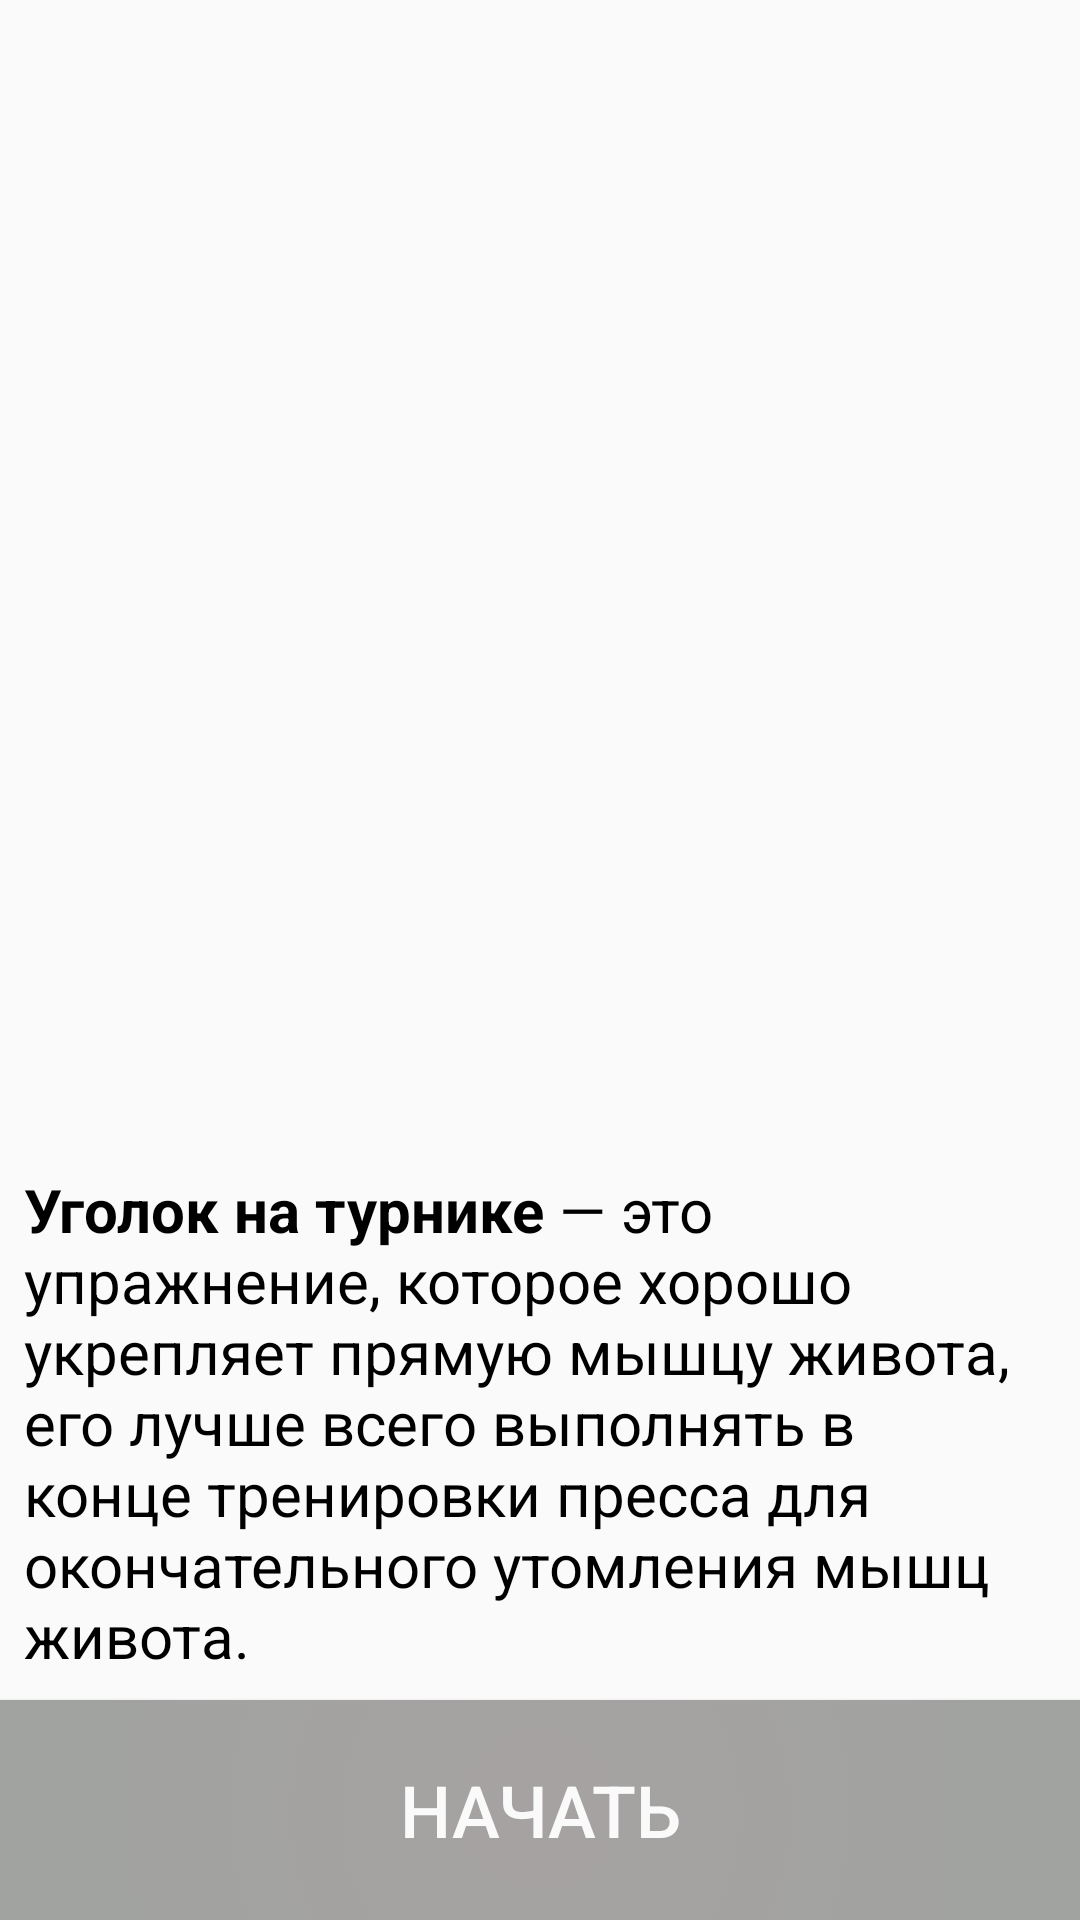

Write the Android layout XML for this screen, with the resource values it uses.
<!-- AndroidManifest.xml: application theme AppTheme -->
<!-- res/layout/activity_hint.xml -->
<?xml version="1.0" encoding="utf-8"?>
<LinearLayout
    xmlns:android="http://schemas.android.com/apk/res/android"
    xmlns:app="http://schemas.android.com/apk/res-auto"
    android:layout_height="fill_parent"
    android:layout_width="fill_parent"
    android:orientation="vertical">


    <ImageView
        android:layout_width="match_parent"
        android:layout_height="0dp"
        android:layout_weight="5"
        android:src="@drawable/corner_hint"
        android:layout_margin="8dp"/>

    <TextView
        android:id="@+id/editText"
        android:layout_width="match_parent"
        android:layout_height="wrap_content"
        android:ems="10"
        android:text="@string/about_coner"
        android:textSize="20sp"
        android:textColor="#000000"
        android:layout_margin="8dp"/>

    <Button
        android:layout_width="match_parent"
        android:layout_height="0dp"
        android:onClick="onOkClick"
        android:layout_weight="1"
        android:background="@drawable/button_gray"
        android:text="@string/ok"
        android:textColor="#FAFAFA"
        android:textSize="24sp" />
</LinearLayout>
<!-- resources referenced by this layout -->
<resources>
  <!-- drawable button_gray (drawable) -->
  <?xml version="1.0" encoding="utf-8"?>
  <selector
      xmlns:android="http://schemas.android.com/apk/res/android">
      <item>
          <shape android:shape="rectangle">
              <gradient
                  android:type="radial"
                  android:startColor="#a6a2a2"
                  android:endColor="#a1a3a1"
                  android:gradientRadius="450"
                  android:angle="050"/>
          </shape>
      </item>
  </selector>
  <string name="about_coner">
          <b>Уголок на турнике</b> — это упражнение,
          которое хорошо укрепляет прямую мышцу живота,
          его лучше всего выполнять в конце тренировки пресса
          для окончательного утомления мышц живота.</string>
  <string name="ok">Начать</string>
  <style name="AppTheme" parent="Theme.AppCompat.Light.DarkActionBar">
          
          <item name="colorPrimary">@color/colorPrimary</item>
          <item name="colorPrimaryDark">@color/colorPrimaryDark</item>
          <item name="colorAccent">@color/colorAccent</item>
          <item name="windowActionBar">false</item>
          <item name="windowNoTitle">true</item>
      </style>
  <!-- not gathered from this repository: default colours our renderer supplied (Android Studio template values) -->
  <color name="colorPrimary">#FF6200EE</color>
  <color name="colorPrimaryDark">#FF3700B3</color>
  <color name="colorAccent">#FF03DAC5</color>
</resources>
